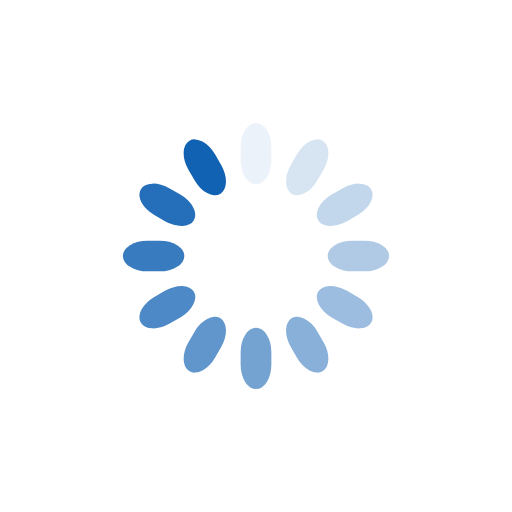
t = 0.00 s
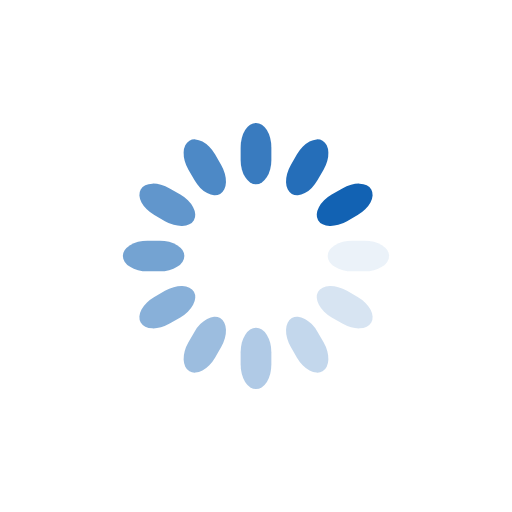
t = 0.25 s
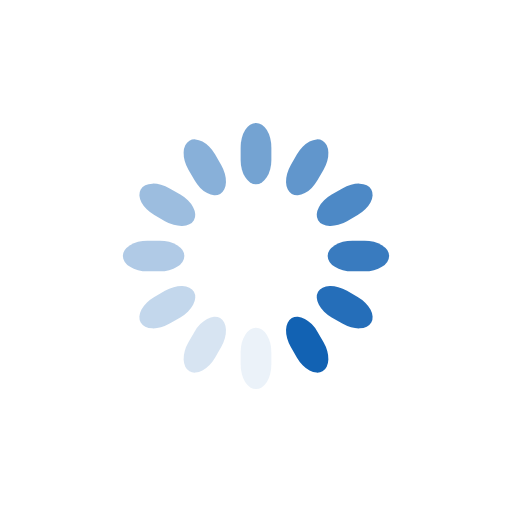
t = 0.50 s
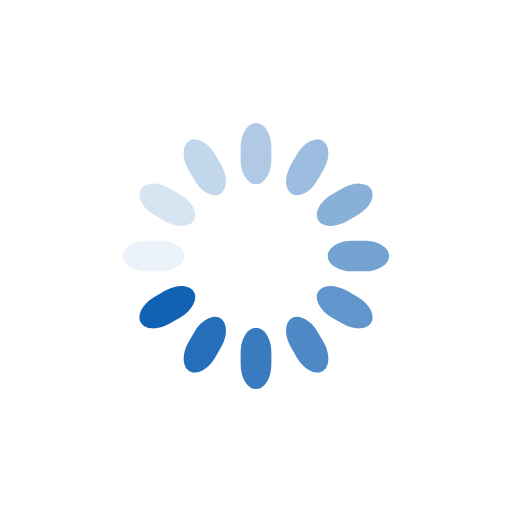
t = 0.75 s

The animated SVG that drew these frames (rendered in a browser with its animation timeline set to each time). Animation: 12 SMIL elements (animate=12); one cycle of 1.00 s, repeats indefinitely.

<svg class="lds-spinner" width="200px"  height="200px"  xmlns="http://www.w3.org/2000/svg" xmlns:xlink="http://www.w3.org/1999/xlink" viewBox="0 0 100 100" preserveAspectRatio="xMidYMid" style="background: none;"><g transform="rotate(0 50 50)">
  <rect x="47" y="24" rx="9.4" ry="4.8" width="6" height="12" fill="#1262b3">
    <animate attributeName="opacity" values="1;0" keyTimes="0;1" dur="1s" begin="-0.9166666666666666s" repeatCount="indefinite"></animate>
  </rect>
</g><g transform="rotate(30 50 50)">
  <rect x="47" y="24" rx="9.4" ry="4.8" width="6" height="12" fill="#1262b3">
    <animate attributeName="opacity" values="1;0" keyTimes="0;1" dur="1s" begin="-0.8333333333333334s" repeatCount="indefinite"></animate>
  </rect>
</g><g transform="rotate(60 50 50)">
  <rect x="47" y="24" rx="9.4" ry="4.8" width="6" height="12" fill="#1262b3">
    <animate attributeName="opacity" values="1;0" keyTimes="0;1" dur="1s" begin="-0.75s" repeatCount="indefinite"></animate>
  </rect>
</g><g transform="rotate(90 50 50)">
  <rect x="47" y="24" rx="9.4" ry="4.8" width="6" height="12" fill="#1262b3">
    <animate attributeName="opacity" values="1;0" keyTimes="0;1" dur="1s" begin="-0.6666666666666666s" repeatCount="indefinite"></animate>
  </rect>
</g><g transform="rotate(120 50 50)">
  <rect x="47" y="24" rx="9.4" ry="4.8" width="6" height="12" fill="#1262b3">
    <animate attributeName="opacity" values="1;0" keyTimes="0;1" dur="1s" begin="-0.5833333333333334s" repeatCount="indefinite"></animate>
  </rect>
</g><g transform="rotate(150 50 50)">
  <rect x="47" y="24" rx="9.4" ry="4.8" width="6" height="12" fill="#1262b3">
    <animate attributeName="opacity" values="1;0" keyTimes="0;1" dur="1s" begin="-0.5s" repeatCount="indefinite"></animate>
  </rect>
</g><g transform="rotate(180 50 50)">
  <rect x="47" y="24" rx="9.4" ry="4.8" width="6" height="12" fill="#1262b3">
    <animate attributeName="opacity" values="1;0" keyTimes="0;1" dur="1s" begin="-0.4166666666666667s" repeatCount="indefinite"></animate>
  </rect>
</g><g transform="rotate(210 50 50)">
  <rect x="47" y="24" rx="9.4" ry="4.8" width="6" height="12" fill="#1262b3">
    <animate attributeName="opacity" values="1;0" keyTimes="0;1" dur="1s" begin="-0.3333333333333333s" repeatCount="indefinite"></animate>
  </rect>
</g><g transform="rotate(240 50 50)">
  <rect x="47" y="24" rx="9.4" ry="4.8" width="6" height="12" fill="#1262b3">
    <animate attributeName="opacity" values="1;0" keyTimes="0;1" dur="1s" begin="-0.25s" repeatCount="indefinite"></animate>
  </rect>
</g><g transform="rotate(270 50 50)">
  <rect x="47" y="24" rx="9.4" ry="4.8" width="6" height="12" fill="#1262b3">
    <animate attributeName="opacity" values="1;0" keyTimes="0;1" dur="1s" begin="-0.16666666666666666s" repeatCount="indefinite"></animate>
  </rect>
</g><g transform="rotate(300 50 50)">
  <rect x="47" y="24" rx="9.4" ry="4.8" width="6" height="12" fill="#1262b3">
    <animate attributeName="opacity" values="1;0" keyTimes="0;1" dur="1s" begin="-0.08333333333333333s" repeatCount="indefinite"></animate>
  </rect>
</g><g transform="rotate(330 50 50)">
  <rect x="47" y="24" rx="9.4" ry="4.8" width="6" height="12" fill="#1262b3">
    <animate attributeName="opacity" values="1;0" keyTimes="0;1" dur="1s" begin="0s" repeatCount="indefinite"></animate>
  </rect>
</g></svg>
